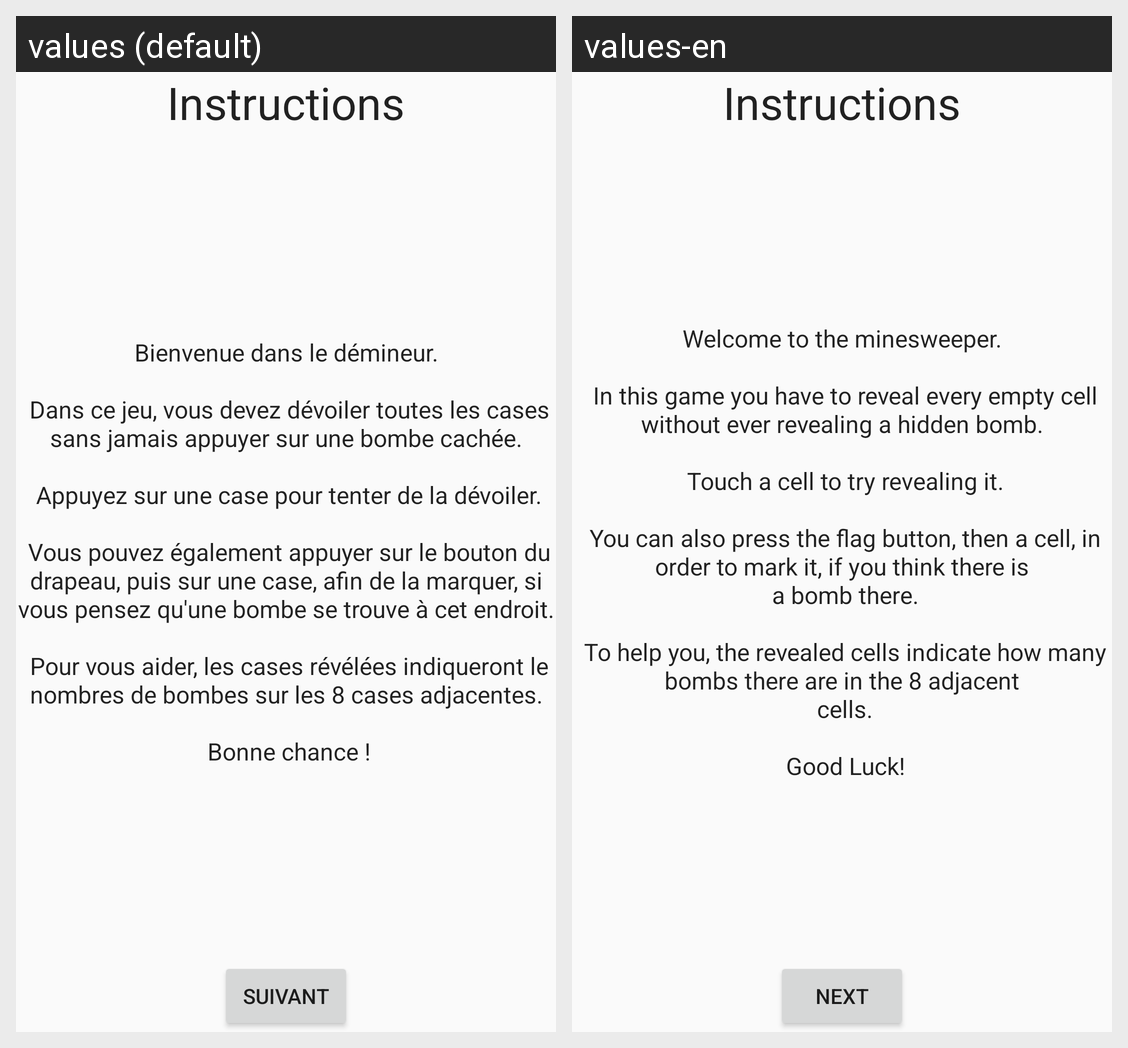

For this localized Android screen grid, give each drawn string resource with its value in every locale shown.
Android screen res/layout/activity_accueil.xml rendered under 2 locales, left to right: values (default), values-en. Device: Nexus 5 (rendered at 1080×1920; each locale shown at half size, 540×960, under a caption strip naming it); theme AppTheme.
Strings drawn on this screen, with the default value and each locale's value (text and hints the layout hard-codes, and strings that could not be matched under every locale, appear in the picture but are not listed):

instruction_title
  values: Instructions
  values-en: Instructions

next
  values: Suivant
  values-en: Next

instruction_content
  values: Bienvenue dans le démineur.
       
       Dans ce jeu, vous devez dévoiler toutes les cases sans jamais appuyer sur une bombe cachée.
       
       Appuyez sur une case pour tenter de la dévoiler.
       
       Vous pouvez également appuyer sur le bouton du drapeau, puis sur une case, afin de la marquer, si vous pensez qu'une bombe se trouve à cet endroit.
       
       Pour vous aider, les cases révélées indiqueront le nombres de bombes …[clipped]
  values-en: Welcome to the minesweeper.
      
       In this game you have to reveal every empty cell without ever revealing a hidden bomb.
      
       Touch a cell to try revealing it.
      
       You can also press the flag button, then a cell, in order to mark it, if you think there is
       a bomb there.
      
       To help you, the revealed cells indicate how many bombs there are in the 8 adjacent
       cells.
      
       Good Luck!
